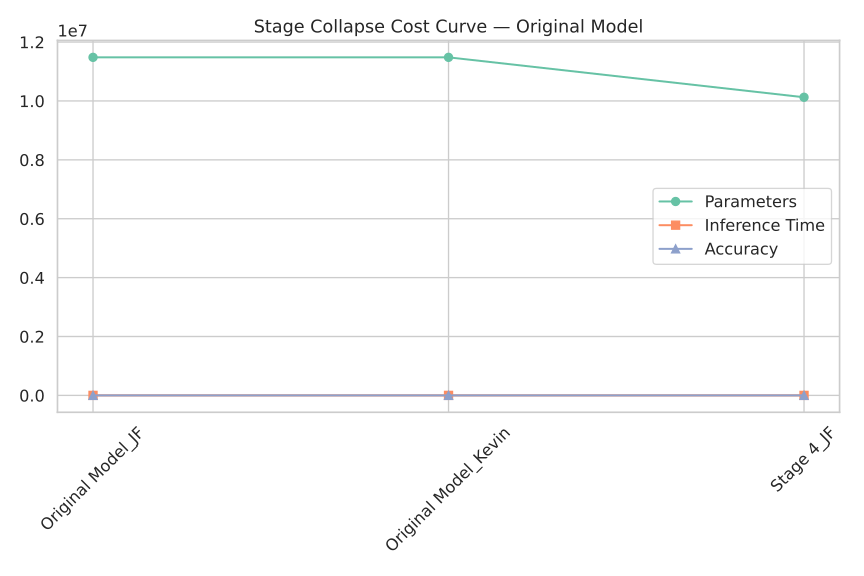

The table this chart was drawn from, first rows:
Model, Params, Time, Accuracy
Original Model_JF, 11481338, 0.02134, 69.05
Original Model_Kevin, 11481338, 0.02117, 67.49
Stage 4_JF, 10125626, 0.01955, 68.99
